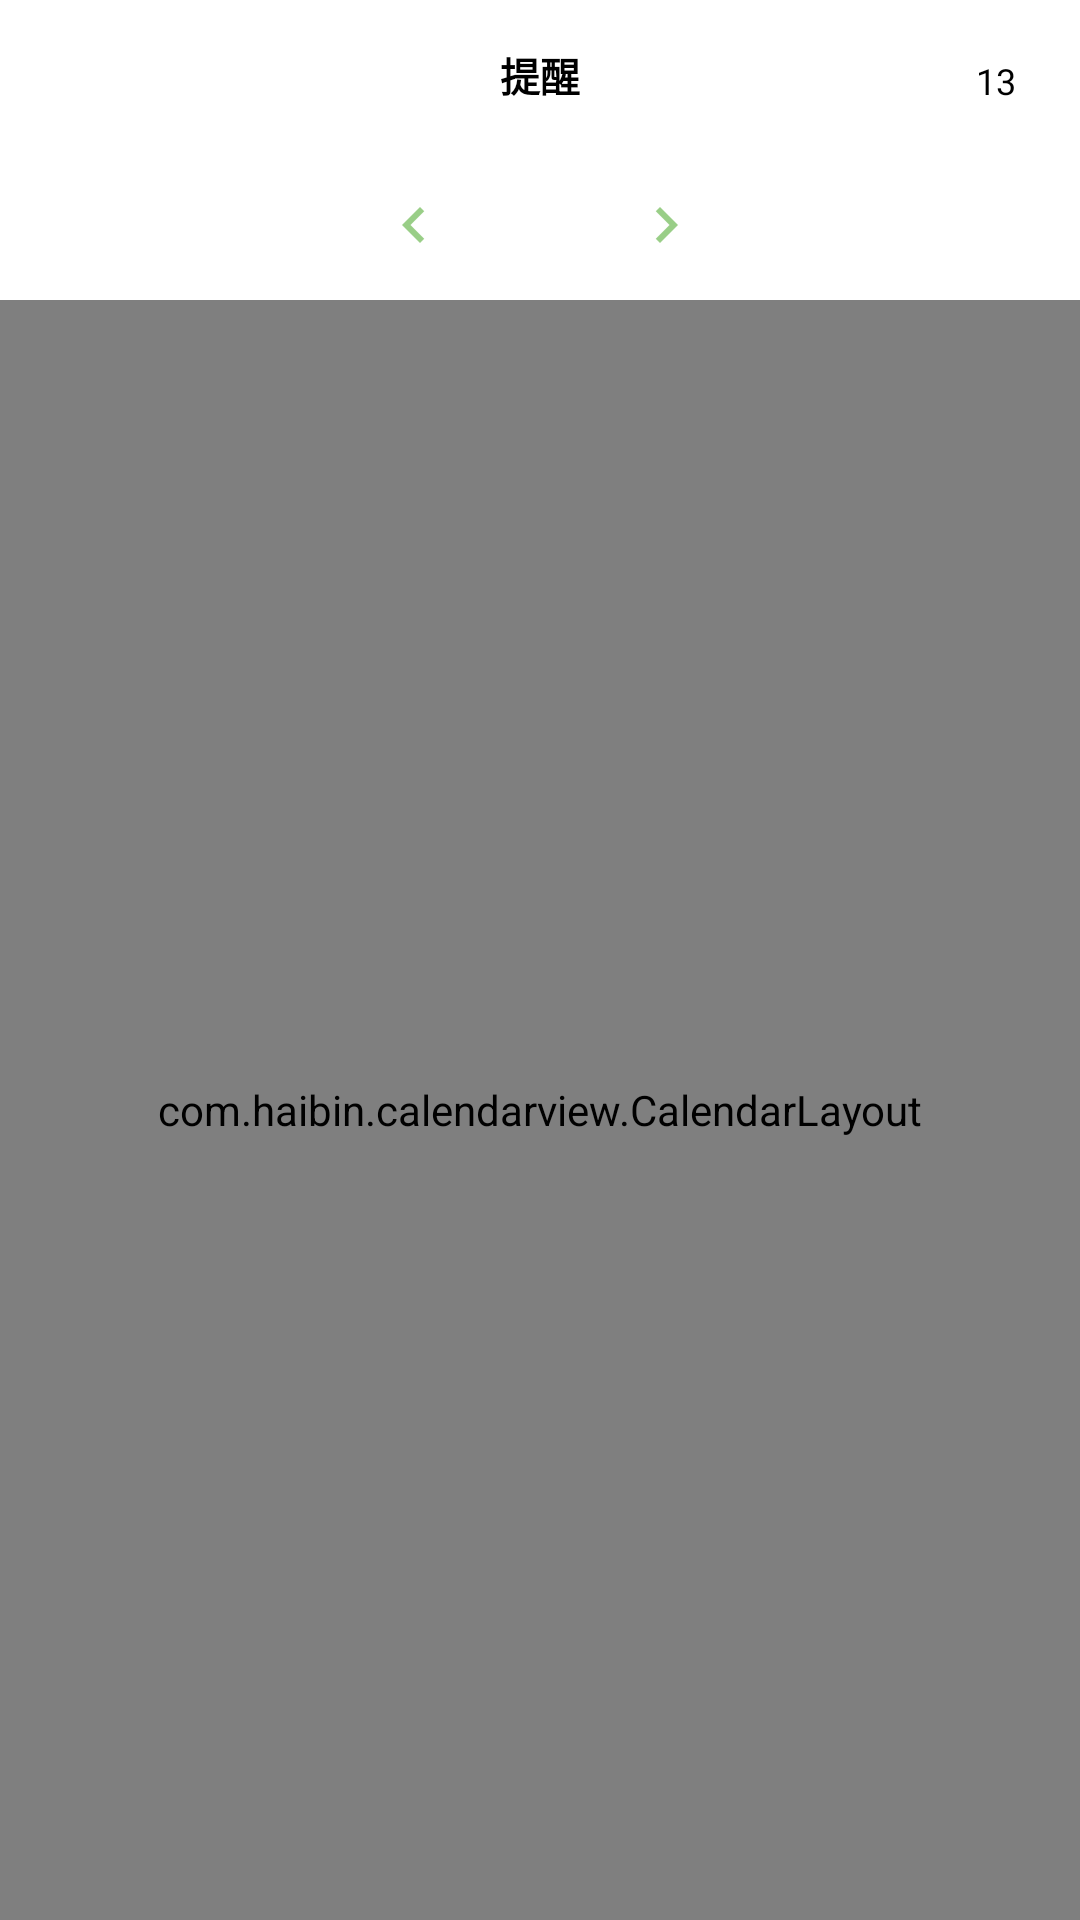

The Android layout XML behind this screen, and the referenced resources:
<!-- AndroidManifest.xml: application theme AppTheme -->
<!-- res/layout/fragment_today.xml -->
<?xml version="1.0" encoding="utf-8"?>
<LinearLayout xmlns:android="http://schemas.android.com/apk/res/android"
              xmlns:app="http://schemas.android.com/apk/res-auto"
              xmlns:tools="http://schemas.android.com/tools"
              android:orientation="vertical"
              android:layout_width="match_parent"
              android:layout_height="match_parent">

    <RelativeLayout
            android:id="@+id/mRelativeTool"
            android:layout_width="match_parent"
            android:layout_height="50dp"
            android:background="@color/colorPrimary">

        <ImageView
                android:id="@+id/mLeftImage"
                android:src="@drawable/ic_toolbar_left"
                android:layout_centerVertical="true"
                android:layout_marginLeft="16dp"
                android:padding="8dp"
                android:visibility="gone"
                android:layout_width="wrap_content"
                android:layout_height="wrap_content"/>

        
        
        
        
        
        
        
        
        
        
        
        

        <TextView
                android:id="@+id/mTitle"
                android:layout_width="wrap_content"
                android:layout_height="match_parent"
                android:textColor="#000000"
                android:text="提醒"
                android:gravity="center_vertical"
                android:layout_centerInParent="true"
                android:textSize="40px"
                android:textStyle="bold"
                tools:ignore="RtlSymmetry"/>

        
        
        
        
        
        
        
        
        
        

        
        
        
        
        
        
        
        

        
        
        
        
        
        
        
        
        
        

        <FrameLayout
                android:id="@+id/flCurrent"
                android:layout_width="32dp"
                android:layout_height="32dp"
                android:layout_alignParentRight="true"
                android:layout_centerVertical="true"
                android:layout_marginRight="12dp"
                android:background="@drawable/bg_ripple">

            <ImageView
                    android:id="@+id/ibCalendar"
                    android:layout_width="match_parent"
                    android:layout_height="match_parent"
                    android:contentDescription="@string/app_name"
                    android:scaleType="centerInside"
                    android:src="@mipmap/ic_calendar"
                    android:tint="#000000"/>

            <TextView
                    android:id="@+id/mTextCurrentDay"
                    android:layout_width="wrap_content"
                    android:layout_height="wrap_content"
                    android:layout_gravity="center"
                    android:layout_marginTop="2dp"
                    android:gravity="center"
                    android:text="13"
                    android:textColor="#000000"
                    android:textSize="12sp"/>
        </FrameLayout>
    </RelativeLayout>

    <LinearLayout
            android:id="@+id/mSelectLayout"
            android:orientation="horizontal"
            android:gravity="center"
            android:background="#fff"
            android:layout_width="match_parent"
            android:layout_height="50dp">

        <ImageView
                android:id="@+id/mSelectLeft"
                android:src="@drawable/ic_today_navigate_left"
                android:layout_width="wrap_content"
                android:layout_height="wrap_content"/>

        <TextView
                android:id="@+id/mSelectTime"
                android:gravity="center"
                android:textSize="40px"
                android:layout_marginLeft="30dp"
                android:layout_marginRight="30dp"
                android:layout_width="wrap_content"
                android:layout_height="wrap_content"/>

        <ImageView
                android:id="@+id/mSelectRight"
                android:src="@drawable/ic_today_navigate_right"
                android:layout_width="wrap_content"
                android:layout_height="wrap_content"/>

    </LinearLayout>

    <com.haibin.calendarview.CalendarLayout
            android:id="@+id/mCalendarLayout"
            android:layout_width="match_parent"
            android:layout_height="match_parent"
            android:orientation="vertical"
            app:default_status="shrink"
            app:calendar_content_view_id="@+id/mExpandLayout">

        <com.haibin.calendarview.CalendarView
                android:id="@+id/mCalendarView"
                android:layout_width="match_parent"
                android:layout_height="wrap_content"
                android:background="#fff"
                app:calendar_padding="6dp"
                app:calendar_height="46dp"
                app:current_month_lunar_text_color="#CFCFCF"
                app:current_month_text_color="#333333"
                app:min_year="2004"
                app:other_month_text_color="#e1e1e1"
                app:scheme_text="事"
                app:scheme_text_color="#333"
                app:scheme_theme_color="#333"
                app:selected_text_color="#111"
                app:selected_theme_color="#333"
                app:week_background="#fff"
                app:week_bar_view="com.skwen.remind.custom.SimpleWeekBar"
                app:year_view_day_text_color="#333333"
                app:year_view_day_text_size="7sp"
                app:year_view_month_text_color="#ff0000"
                app:year_view_month_text_size="14sp"
                app:year_view_scheme_color="#f17706"
                app:year_view_month_height="14dp"
                app:month_view="com.skwen.remind.custom.SimpleMonthView"
                app:week_view="com.skwen.remind.custom.SimpleWeekView"
                />

        <LinearLayout
                android:id="@+id/mExpandLayout"
                android:gravity="center_vertical"
                android:orientation="vertical"
                android:background="#fff"
                android:layout_width="match_parent"
                android:layout_height="match_parent">

            <ImageView
                    android:id="@+id/mExpandCalendar"
                    android:src="@drawable/ic_today_expand_more"
                    android:layout_gravity="center_horizontal"
                    android:padding="4dp"
                    android:layout_width="wrap_content"
                    android:layout_height="wrap_content"/>

            <View
                    android:background="@color/today_list_item_line_color"
                    android:layout_width="match_parent"
                    android:layout_height="1dp"/>

            <FrameLayout
                    android:background="@color/today_back_color"
                    android:layout_width="match_parent"
                    android:layout_height="match_parent">

                <LinearLayout
                        android:orientation="vertical"
                        android:layout_width="match_parent"
                        android:layout_height="match_parent">

                    <View
                            android:layout_marginTop="10dp"
                            android:background="@color/today_list_item_line_color"
                            android:layout_width="match_parent"
                            android:layout_height="1dp"/>

                    <android.support.v7.widget.RecyclerView
                            android:id="@+id/mRecyclerView"
                            app:layoutManager="android.support.v7.widget.LinearLayoutManager"
                            android:layout_width="match_parent"
                            android:layout_height="match_parent"
                            />

                </LinearLayout>

                <ViewStub
                        android:id="@+id/emptyLayout"
                        android:visibility="gone"
                        android:layout_width="match_parent"
                        android:layout_height="match_parent"/>

            </FrameLayout>

        </LinearLayout>


    </com.haibin.calendarview.CalendarLayout>

</LinearLayout>
<!-- resources referenced by this layout -->
<resources>
  <color name="colorPrimary">@color/background_color</color>
  <color name="today_back_color">#F5F5F5</color>
  <color name="today_list_item_line_color">#DCDCDC</color>
  <!-- drawable ic_today_expand_more: png bitmap (drawable-hdpi, 243 bytes) -->
  <!-- drawable ic_today_navigate_left: png bitmap (drawable-hdpi, 199 bytes) -->
  <!-- drawable ic_today_navigate_right: png bitmap (drawable-hdpi, 203 bytes) -->
  <!-- drawable ic_toolbar_left: png bitmap (drawable-hdpi, 240 bytes) -->
  <string name="app_name">Remind</string>
  <style name="AppTheme" parent="Theme.AppCompat.Light.NoActionBar">
          
          <item name="colorPrimary">@color/colorPrimary</item>
          <item name="colorPrimaryDark">@color/colorPrimary</item>
          <item name="colorAccent">@color/colorAccent</item>
      </style>
  <color name="background_color">#FFFFFF</color>
  <color name="colorAccent">#80C269</color>
</resources>
